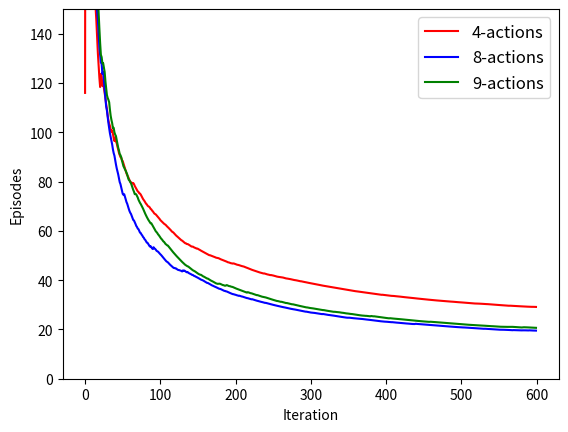

This chart was generated by the following Python code:
import numpy as np
import random
from matplotlib import pyplot as plt

class WindyGridworld:
    def __init__(self, rows, cols, wind_speed, action_map, disc_factor, expl_cons, step_size, iters, start_state, end_state):
        self.rows = rows
        self.cols = cols
        self.iters = iters
        self.action_map = action_map
        self.possible_actions = len(self.action_map)
        self.step_size = step_size
        self.expl_cons = expl_cons
        self.disc_factor = disc_factor
        self.start_state = start_state
        self.end_state = end_state
        self.episode_count = []
        self.wind_speed = wind_speed # cols size array
        self.action_value = np.zeros(shape=(rows, cols, self.possible_actions))

    def sarsa(self):
        self.currepisode = 0
        for i in range(self.iters):
            self.run(i+1)
            print("Iteration Done : " + str(i) + " Episodes Taken = "+ str(self.currepisode))
    
    def find_optimal_action(self, currx, curry):
            curr_actions = self.action_value[currx][curry]
            max_actions = max(curr_actions)
            action = random.choice([i for i in range(len(curr_actions)) if curr_actions[i] == max_actions])
            return action

    def find_action(self, currx, curry):        
        exploration_prob = np.random.uniform()
        action = action = np.random.choice(self.possible_actions)
        if(exploration_prob >= self.expl_cons):
            action = self.find_optimal_action(currx, curry)
        return action

    def get_reward(self, currx, curry):
        if([currx, curry] == self.end_state):
            return 0
        return -1

    def get_new_state(self, currx, curry, action):
        newx = currx + self.action_map[action][0] - self.wind_speed[curry] # Shifts upwards
        newy = curry + self.action_map[action][1]
        newx = min(self.rows-1, max(0, newx))
        newy = min(self.cols-1, max(0, newy))
        return newx, newy

    def expected_award(self, currx, curry, action):
        self.currepisode += 1
        if(currx == self.end_state[0] and curry == self.end_state[1]):
            return -1, -1, -1
        if(currx < 0 or curry < 0 or currx >= self.rows or curry >= self.cols):
            return -1, -1, -1

        newx, newy = self.get_new_state(currx, curry, action)
        reward = self.get_reward(newx, newy)

        new_action = self.find_action(newx, newy)
        next_qsa = self.action_value[newx][newy][new_action]
        self.action_value[currx][curry][action] += self.step_size * (reward + \
                            next_qsa * self.disc_factor - self.action_value[currx][curry][action])
    
        return newx, newy, new_action

    def run(self, iter_curr):
        curr_pos = self.start_state
        currx, curry, action = curr_pos[0], curr_pos[1], self.find_action(curr_pos[0], curr_pos[1])
        while not(currx == -1 and curry == -1 and action == -1):
            currx, curry, action = self.expected_award(currx, curry, action)
        self.episode_count.append(self.currepisode/iter_curr)
        


def plot_graph(obj_list):
    for obj in obj_list:
        plt.plot(obj[0], '-', c = obj[1], label = obj[2])
    plt.ylim([0, 150])
    plt.xlabel("Iteration")
    plt.ylabel("Episodes")
    plt.legend(loc = 'best', prop = {'size':12})
    plt.show()

def main():
    wind_speed = [0, 0, 0, 1, 1, 1, 2, 2, 1, 0]
    action_map4 = [[-1, 0], [0, -1], [0, 1], [1, 0]]
    action_map8 = [[-1, 0], [0, -1], [0, 1], [1, 0], [-1, 1], [-1, -1], [1, -1], [1, 1]]
    action_map9 = [[-1, 0], [0, -1], [0, 1], [1, 0], [-1, 1], [-1, -1], [1, -1], [1, 1], [0, 0]]
    obj4 = WindyGridworld(7, 10, wind_speed, action_map4, 1, 0.1, 0.5, 600, [3, 0], [3, 7])
    obj4.sarsa()
    obj8 = WindyGridworld(7, 10, wind_speed, action_map8, 1, 0.1, 0.5, 600, [3, 0], [3, 7])
    obj8.sarsa()
    obj9 = WindyGridworld(7, 10, wind_speed, action_map9, 1, 0.1, 0.5, 600, [3, 0], [3, 7])
    obj9.sarsa()
    plot_graph([[obj4.episode_count, 'red', '4-actions'], [obj8.episode_count, 'blue', '8-actions'], [obj9.episode_count, 'green', '9-actions']])

if __name__ == '__main__':
    main()